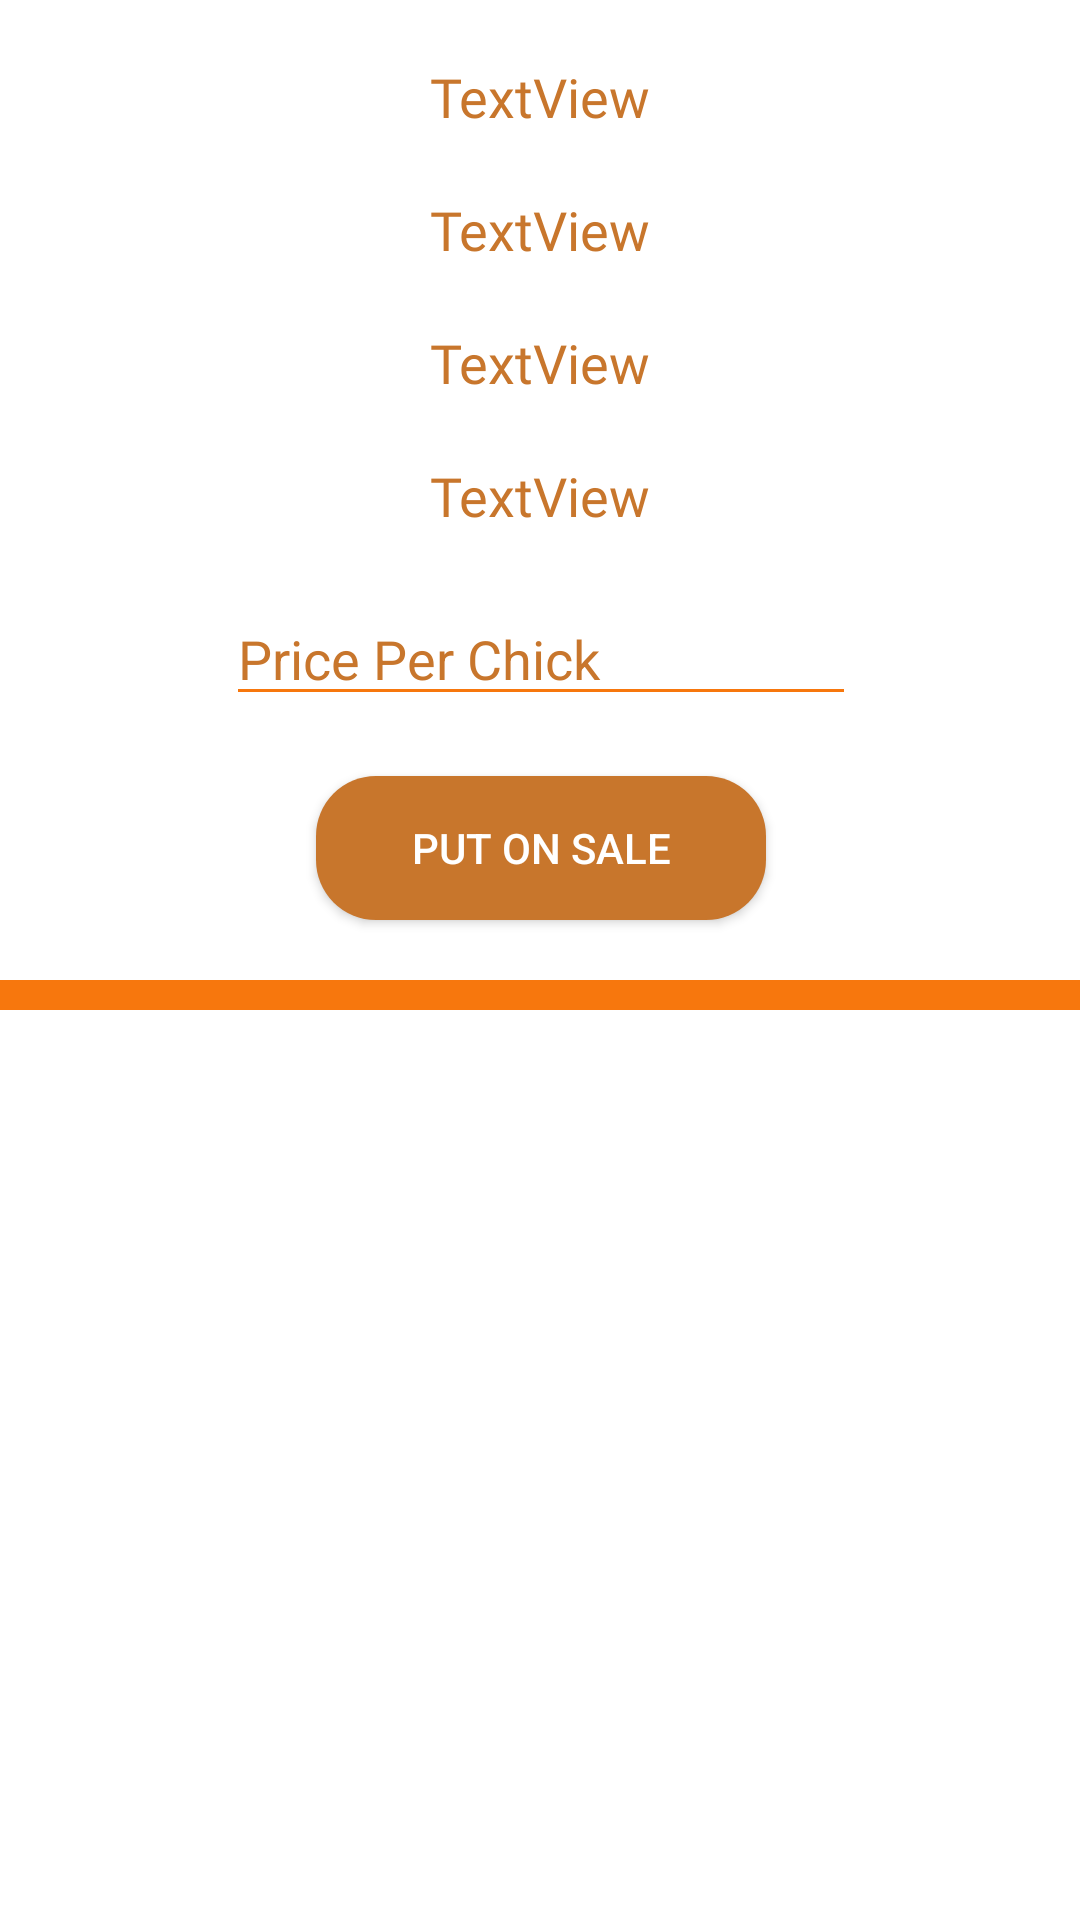

Layout XML and referenced resources for this Android screen:
<!-- AndroidManifest.xml: application theme Theme.PoultryFarmManagementSystem -->
<!-- res/layout/owner_bb_sales_list_row.xml -->
<?xml version="1.0" encoding="utf-8"?>
<androidx.constraintlayout.widget.ConstraintLayout xmlns:android="http://schemas.android.com/apk/res/android"
    xmlns:app="http://schemas.android.com/apk/res-auto"
    xmlns:tools="http://schemas.android.com/tools"
    android:layout_width="match_parent"
    android:layout_height="wrap_content">

    <TextView
        android:id="@+id/bos_bbname"
        android:layout_width="wrap_content"
        android:layout_height="wrap_content"
        android:layout_marginTop="20dp"
        android:fontFamily="@font/rockwell"
        android:text="TextView"
        android:textColor="@color/primary_text"
        android:textSize="18sp"
        app:layout_constraintEnd_toEndOf="parent"
        app:layout_constraintHorizontal_bias="0.5"
        app:layout_constraintStart_toStartOf="parent"
        app:layout_constraintTop_toTopOf="parent" />

    <TextView
        android:id="@+id/bos_bbtotalqty"
        android:layout_width="wrap_content"
        android:layout_height="wrap_content"
        android:layout_marginTop="20dp"
        android:fontFamily="@font/rockwell"
        android:text="TextView"
        android:textColor="@color/primary_text"
        android:textSize="18sp"
        app:layout_constraintEnd_toEndOf="@+id/bos_bbname"
        app:layout_constraintStart_toStartOf="@+id/bos_bbname"
        app:layout_constraintTop_toBottomOf="@+id/bos_bbname" />

    <TextView
        android:id="@+id/bos_ageindays"
        android:layout_width="wrap_content"
        android:layout_height="wrap_content"
        android:layout_marginTop="20dp"
        android:fontFamily="@font/rockwell"
        android:text="TextView"
        android:textColor="@color/primary_text"
        android:textSize="18sp"
        app:layout_constraintEnd_toEndOf="@+id/bos_bbtotalqty"
        app:layout_constraintStart_toStartOf="@+id/bos_bbtotalqty"
        app:layout_constraintTop_toBottomOf="@+id/bos_bbtotalqty" />

    <TextView
        android:id="@+id/bos_avgbodyweight"
        android:layout_width="wrap_content"
        android:layout_height="wrap_content"
        android:layout_marginTop="20dp"
        android:fontFamily="@font/rockwell"
        android:text="TextView"
        android:textColor="@color/primary_text"
        android:textSize="18sp"
        app:layout_constraintEnd_toEndOf="@+id/bos_ageindays"
        app:layout_constraintStart_toStartOf="@+id/bos_ageindays"
        app:layout_constraintTop_toBottomOf="@+id/bos_ageindays" />

    <Button
        android:id="@+id/bos_putonsale_btn"
        android:layout_width="150dp"
        android:layout_height="wrap_content"
        android:layout_marginTop="20dp"
        android:background="@drawable/primary_btn"
        android:text="Put On Sale"
        android:textColor="@color/white"
        android:textSize="14sp"
        app:backgroundTint="?attr/colorControlNormal"
        app:backgroundTintMode="add"
        app:layout_constraintEnd_toEndOf="@+id/bos_price_perchick"
        app:layout_constraintStart_toStartOf="@+id/bos_price_perchick"
        app:layout_constraintTop_toBottomOf="@+id/bos_price_perchick" />

    <LinearLayout
        android:layout_width="match_parent"
        android:layout_height="10dp"
        android:layout_marginTop="20dp"
        android:background="@color/primary_bg"
        android:orientation="vertical"
        app:layout_constraintEnd_toEndOf="parent"
        app:layout_constraintHorizontal_bias="0.5"
        app:layout_constraintStart_toStartOf="parent"
        app:layout_constraintTop_toBottomOf="@+id/bos_putonsale_btn"></LinearLayout>

    <EditText
        android:id="@+id/bos_price_perchick"
        android:layout_width="wrap_content"
        android:layout_height="wrap_content"
        android:layout_marginTop="20dp"
        android:ems="10"
        android:hint="Price Per Chick"
        android:textColorHint="@color/primary_text"
        android:backgroundTint="@color/primary_bg"
        android:inputType="number"
        app:layout_constraintEnd_toEndOf="@+id/bos_avgbodyweight"
        app:layout_constraintStart_toStartOf="@+id/bos_avgbodyweight"
        app:layout_constraintTop_toBottomOf="@+id/bos_avgbodyweight" />
</androidx.constraintlayout.widget.ConstraintLayout>
<!-- resources referenced by this layout -->
<resources>
  <color name="primary_bg">#F7770D</color>
  <color name="primary_text">#C8762C</color>
  <color name="white">#FFFFFFFF</color>
  <!-- drawable primary_btn (drawable) -->
  <?xml version="1.0" encoding="utf-8"?>
  <selector xmlns:android="http://schemas.android.com/apk/res/android">
  <item>
      <shape android:shape="rectangle">
          <corners android:radius="20dp"></corners>
          <solid android:color="@color/primary_main"></solid>
      </shape>
  </item>
  </selector>
  <style name="Theme.PoultryFarmManagementSystem" parent="Theme.MaterialComponents.DayNight.NoActionBar">
          
          <item name="colorPrimary">@color/purple_500</item>
          <item name="colorPrimaryVariant">@color/purple_700</item>
          <item name="colorOnPrimary">@color/white</item>
          
          <item name="colorSecondary">@color/teal_200</item>
          <item name="colorSecondaryVariant">@color/teal_700</item>
          <item name="colorOnSecondary">@color/black</item>
          
          <item name="android:statusBarColor" tools:targetApi="l">?attr/colorPrimaryVariant</item>
          
      </style>
  <color name="primary_main">#C8762C</color>
  <color name="purple_500">#FF6200EE</color>
  <color name="purple_700">#FF3700B3</color>
  <color name="teal_200">#FF03DAC5</color>
  <color name="teal_700">#FF018786</color>
  <color name="black">#FF000000</color>
</resources>
